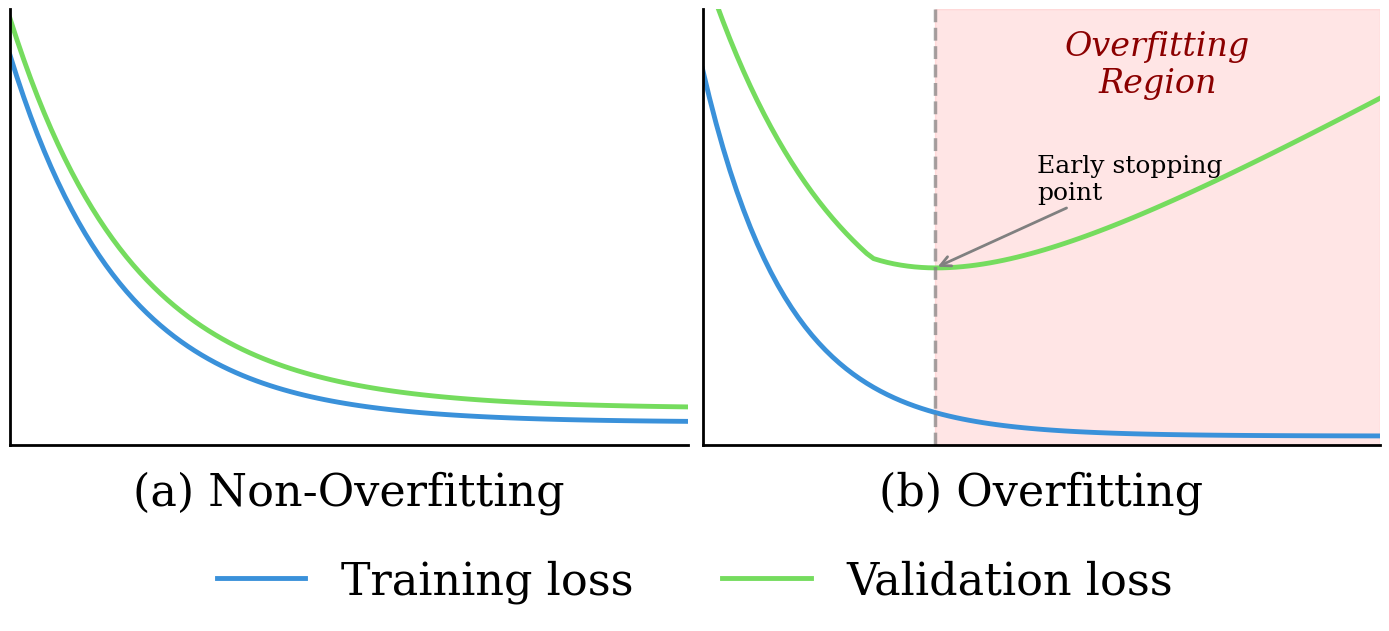

Here is the Python script that generated this plot:
"""
Overfitting Illustration
========================
Generates a clean illustration comparing overfitting vs non-overfitting behavior.
Uses synthetic curves for clarity.

Output: overfitting_illustration.pdf
"""

import numpy as np
import matplotlib.pyplot as plt
from matplotlib.lines import Line2D

# Use Times New Roman
plt.rcParams['font.family'] = 'serif'
plt.rcParams['font.serif'] = ['Times New Roman', 'DejaVu Serif', 'serif']
plt.rcParams['mathtext.fontset'] = 'stix'


def generate_overfitting_curves(epochs=100):
    """Generate synthetic curves that show overfitting behavior."""
    x = np.linspace(0, epochs, epochs)
    
    # Training loss: keeps decreasing
    train_loss = 0.8 * np.exp(-0.08 * x) + 0.02
    
    # Validation loss: decreases then increases (overfitting)
    val_loss = 0.9 * np.exp(-0.05 * x) + 0.15
    # Add the characteristic upturn after some point
    upturn_start = 25
    upturn = np.maximum(0, (x - upturn_start) * 0.008)
    val_loss = val_loss + upturn
    
    return x, train_loss, val_loss


def generate_non_overfitting_curves(epochs=100):
    """Generate synthetic curves that show proper generalization (no overfitting)."""
    x = np.linspace(0, epochs, epochs)
    
    # Training loss: decreases and plateaus
    train_loss = 0.8 * np.exp(-0.06 * x) + 0.05
    
    # Validation loss: follows training closely, slightly higher
    val_loss = 0.85 * np.exp(-0.055 * x) + 0.08
    
    return x, train_loss, val_loss


def plot_overfitting_illustration(save_path='overfitting_illustration.pdf'):
    """Generate the overfitting vs non-overfitting illustration."""
    
    fig, (ax1, ax2) = plt.subplots(1, 2, figsize=(14, 5.5))
    
    # Colors matching the reference
    train_color = '#3A91DA'  # Cornflower blue
    val_color = '#75DC5E'    # Flame orange
    
    # =========================================================================
    # (a) Overfitting
    # =========================================================================
    x, train_loss, val_loss = generate_overfitting_curves()
    
    line_train, = ax2.plot(x, train_loss, color=train_color, linewidth=3.5)
    line_val, = ax2.plot(x, val_loss, color=val_color, linewidth=3.5)
    
    # Find and mark the overfitting threshold
    min_val_idx = np.argmin(val_loss)
    threshold_x = x[min_val_idx]
    
    # Add vertical dashed line at overfitting point
    ax2.axvline(x=threshold_x, color='gray', linestyle='--', linewidth=2.5, alpha=0.7)
    
    # Add annotation for the threshold
    ax2.annotate('Early stopping\npoint',
                xy=(threshold_x, val_loss[min_val_idx]), 
                xytext=(threshold_x + 15, val_loss[min_val_idx] + 0.15),
                fontsize=18,
                arrowprops=dict(arrowstyle='->', color='gray', lw=2),
                ha='left')
    
    # Shade the overfitting region
    ax2.axvspan(threshold_x, x[-1], alpha=0.1, color='red')
    ax2.text(threshold_x + (x[-1] - threshold_x)/2, 0.83, 'Overfitting\nRegion',
             ha='center', va='center', fontsize=24, color='#8B0000', style='italic')
    
    ax2.set_xlim(0, x[-1])
    ax2.set_ylim(0, 0.95)
    ax2.set_xticks([])
    ax2.set_yticks([])
    ax2.spines['top'].set_visible(False)
    ax2.spines['right'].set_visible(False)
    ax2.spines['left'].set_linewidth(2)
    ax2.spines['bottom'].set_linewidth(2)
    
    # =========================================================================
    # (b) Non-overfitting
    # =========================================================================
    x, train_loss, val_loss = generate_non_overfitting_curves()
    
    ax1.plot(x, train_loss, color=train_color, linewidth=3.5)
    ax1.plot(x, val_loss, color=val_color, linewidth=3.5)
    
    ax1.set_xlim(0, x[-1])
    ax1.set_ylim(0, 0.95)
    ax1.set_xticks([])
    ax1.set_yticks([])
    ax1.spines['top'].set_visible(False)
    ax1.spines['right'].set_visible(False)
    ax1.spines['left'].set_linewidth(2)
    ax1.spines['bottom'].set_linewidth(2)
    
    # =========================================================================
    # Subfigure labels
    # =========================================================================
    ax2.set_xlabel('(b) Overfitting', fontsize=32, fontweight='normal', labelpad=18)
    ax1.set_xlabel('(a) Non-Overfitting', fontsize=32, fontweight='normal', labelpad=18)
    
    # =========================================================================
    # Unified legend at the bottom
    # =========================================================================
    fig.legend([line_train, line_val], ['Training loss', 'Validation loss'],
               loc='lower center', ncol=2, fontsize=32, frameon=False,
               bbox_to_anchor=(0.5, -0.18))
    
    plt.tight_layout()
    plt.subplots_adjust(bottom=0.18)  # Make room for legend
    plt.savefig(save_path, dpi=300, bbox_inches='tight')
    plt.show()
    print(f"\nSaved: {save_path}")


if __name__ == '__main__':
    plot_overfitting_illustration()
